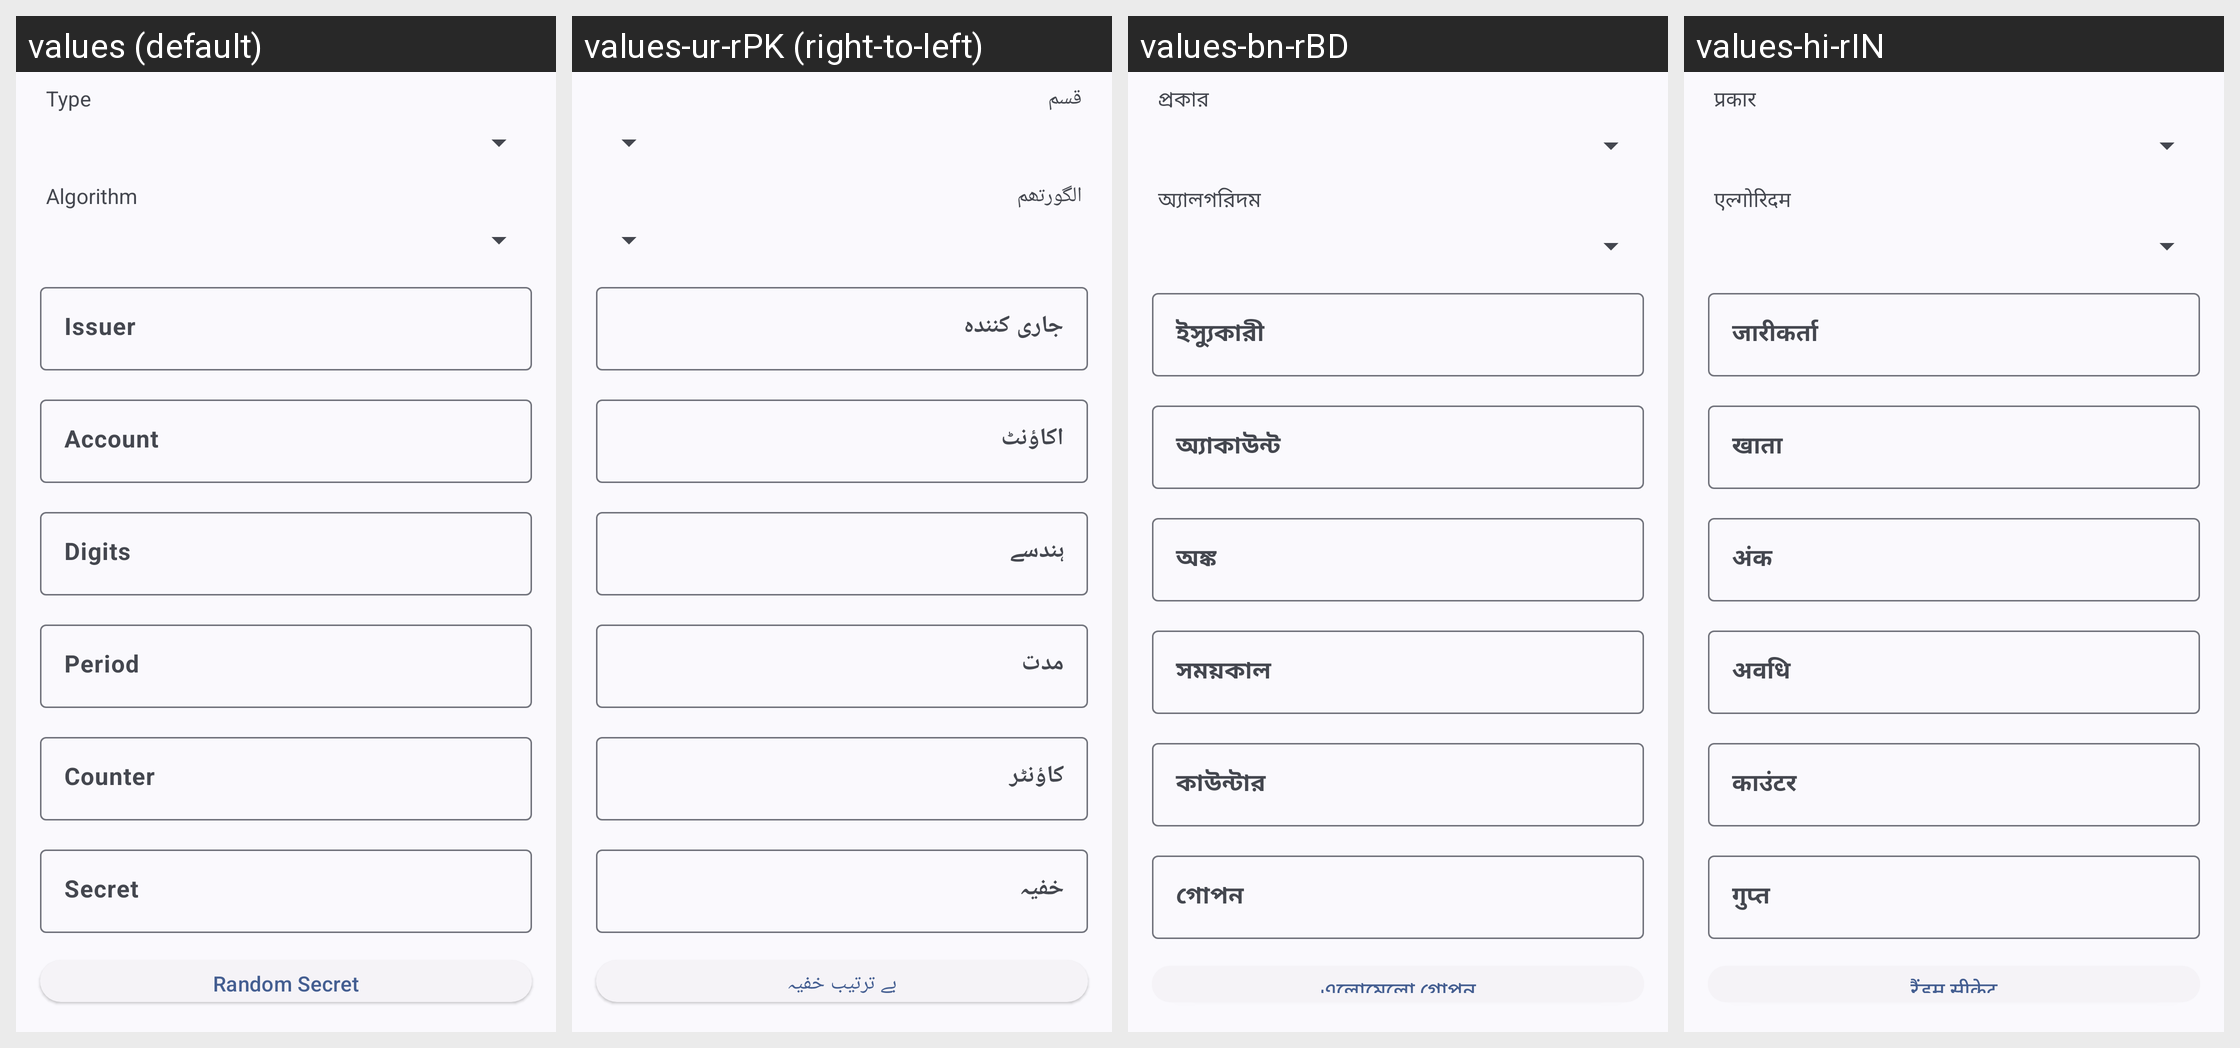

Translations of the strings shown on this Android screen, per locale in the grid:
Android screen res/layout/fragment_create_qr_code_otp.xml rendered under 4 locales, left to right: values (default), values-ur-rPK (right-to-left), values-bn-rBD, values-hi-rIN. Device: Nexus 5 (rendered at 1080×1920; each locale shown at half size, 540×960, under a caption strip naming it); theme AppThemeActionBar.
Other locales in the repository, not shown: values-ar-rEG, values-bg, values-bg-rBG, values-de, values-de-rDE, values-es, values-es-rGQ, values-es-rMX, values-fil-rPH, values-fr, values-fr-rFR, values-hi, values-hu, values-hu-rHU, values-in, values-in-rID, values-it, values-it-rIT, values-ja, values-ja-rJP, values-ko-rKR, values-pl, values-pl-rPL, values-pt-rBR, values-ro, values-ro-rRO, values-ru, values-ru-rRU, values-sv, values-sv-rSE, values-th-rTH, values-tr, values-tr-rTR, values-uk, values-uk-rUA, values-vi-rVN, values-zh-rTW.
Strings drawn on this screen, with the default value and each locale's value (text and hints the layout hard-codes, and strings that could not be matched under every locale, appear in the picture but are not listed):

type
  values: Type
  values-ur-rPK: قسم
  values-bn-rBD: প্রকার
  values-hi-rIN: प्रकार

algorithm
  values: Algorithm
  values-ur-rPK: الگورتھم
  values-bn-rBD: অ্যালগরিদম
  values-hi-rIN: एल्गोरिदम

issuer
  values: Issuer
  values-ur-rPK: جاری کنندہ
  values-bn-rBD: ইস্যুকারী
  values-hi-rIN: जारीकर्ता

account
  values: Account
  values-ur-rPK: اکاؤنٹ
  values-bn-rBD: অ্যাকাউন্ট
  values-hi-rIN: खाता

digits
  values: Digits
  values-ur-rPK: ہندسے
  values-bn-rBD: অঙ্ক
  values-hi-rIN: अंक

period
  values: Period
  values-ur-rPK: مدت
  values-bn-rBD: সময়কাল
  values-hi-rIN: अवधि

hint_counter
  values: Counter
  values-ur-rPK: کاؤنٹر
  values-bn-rBD: কাউন্টার
  values-hi-rIN: काउंटर

secret
  values: Secret
  values-ur-rPK: خفیہ
  values-bn-rBD: গোপন
  values-hi-rIN: गुप्त
